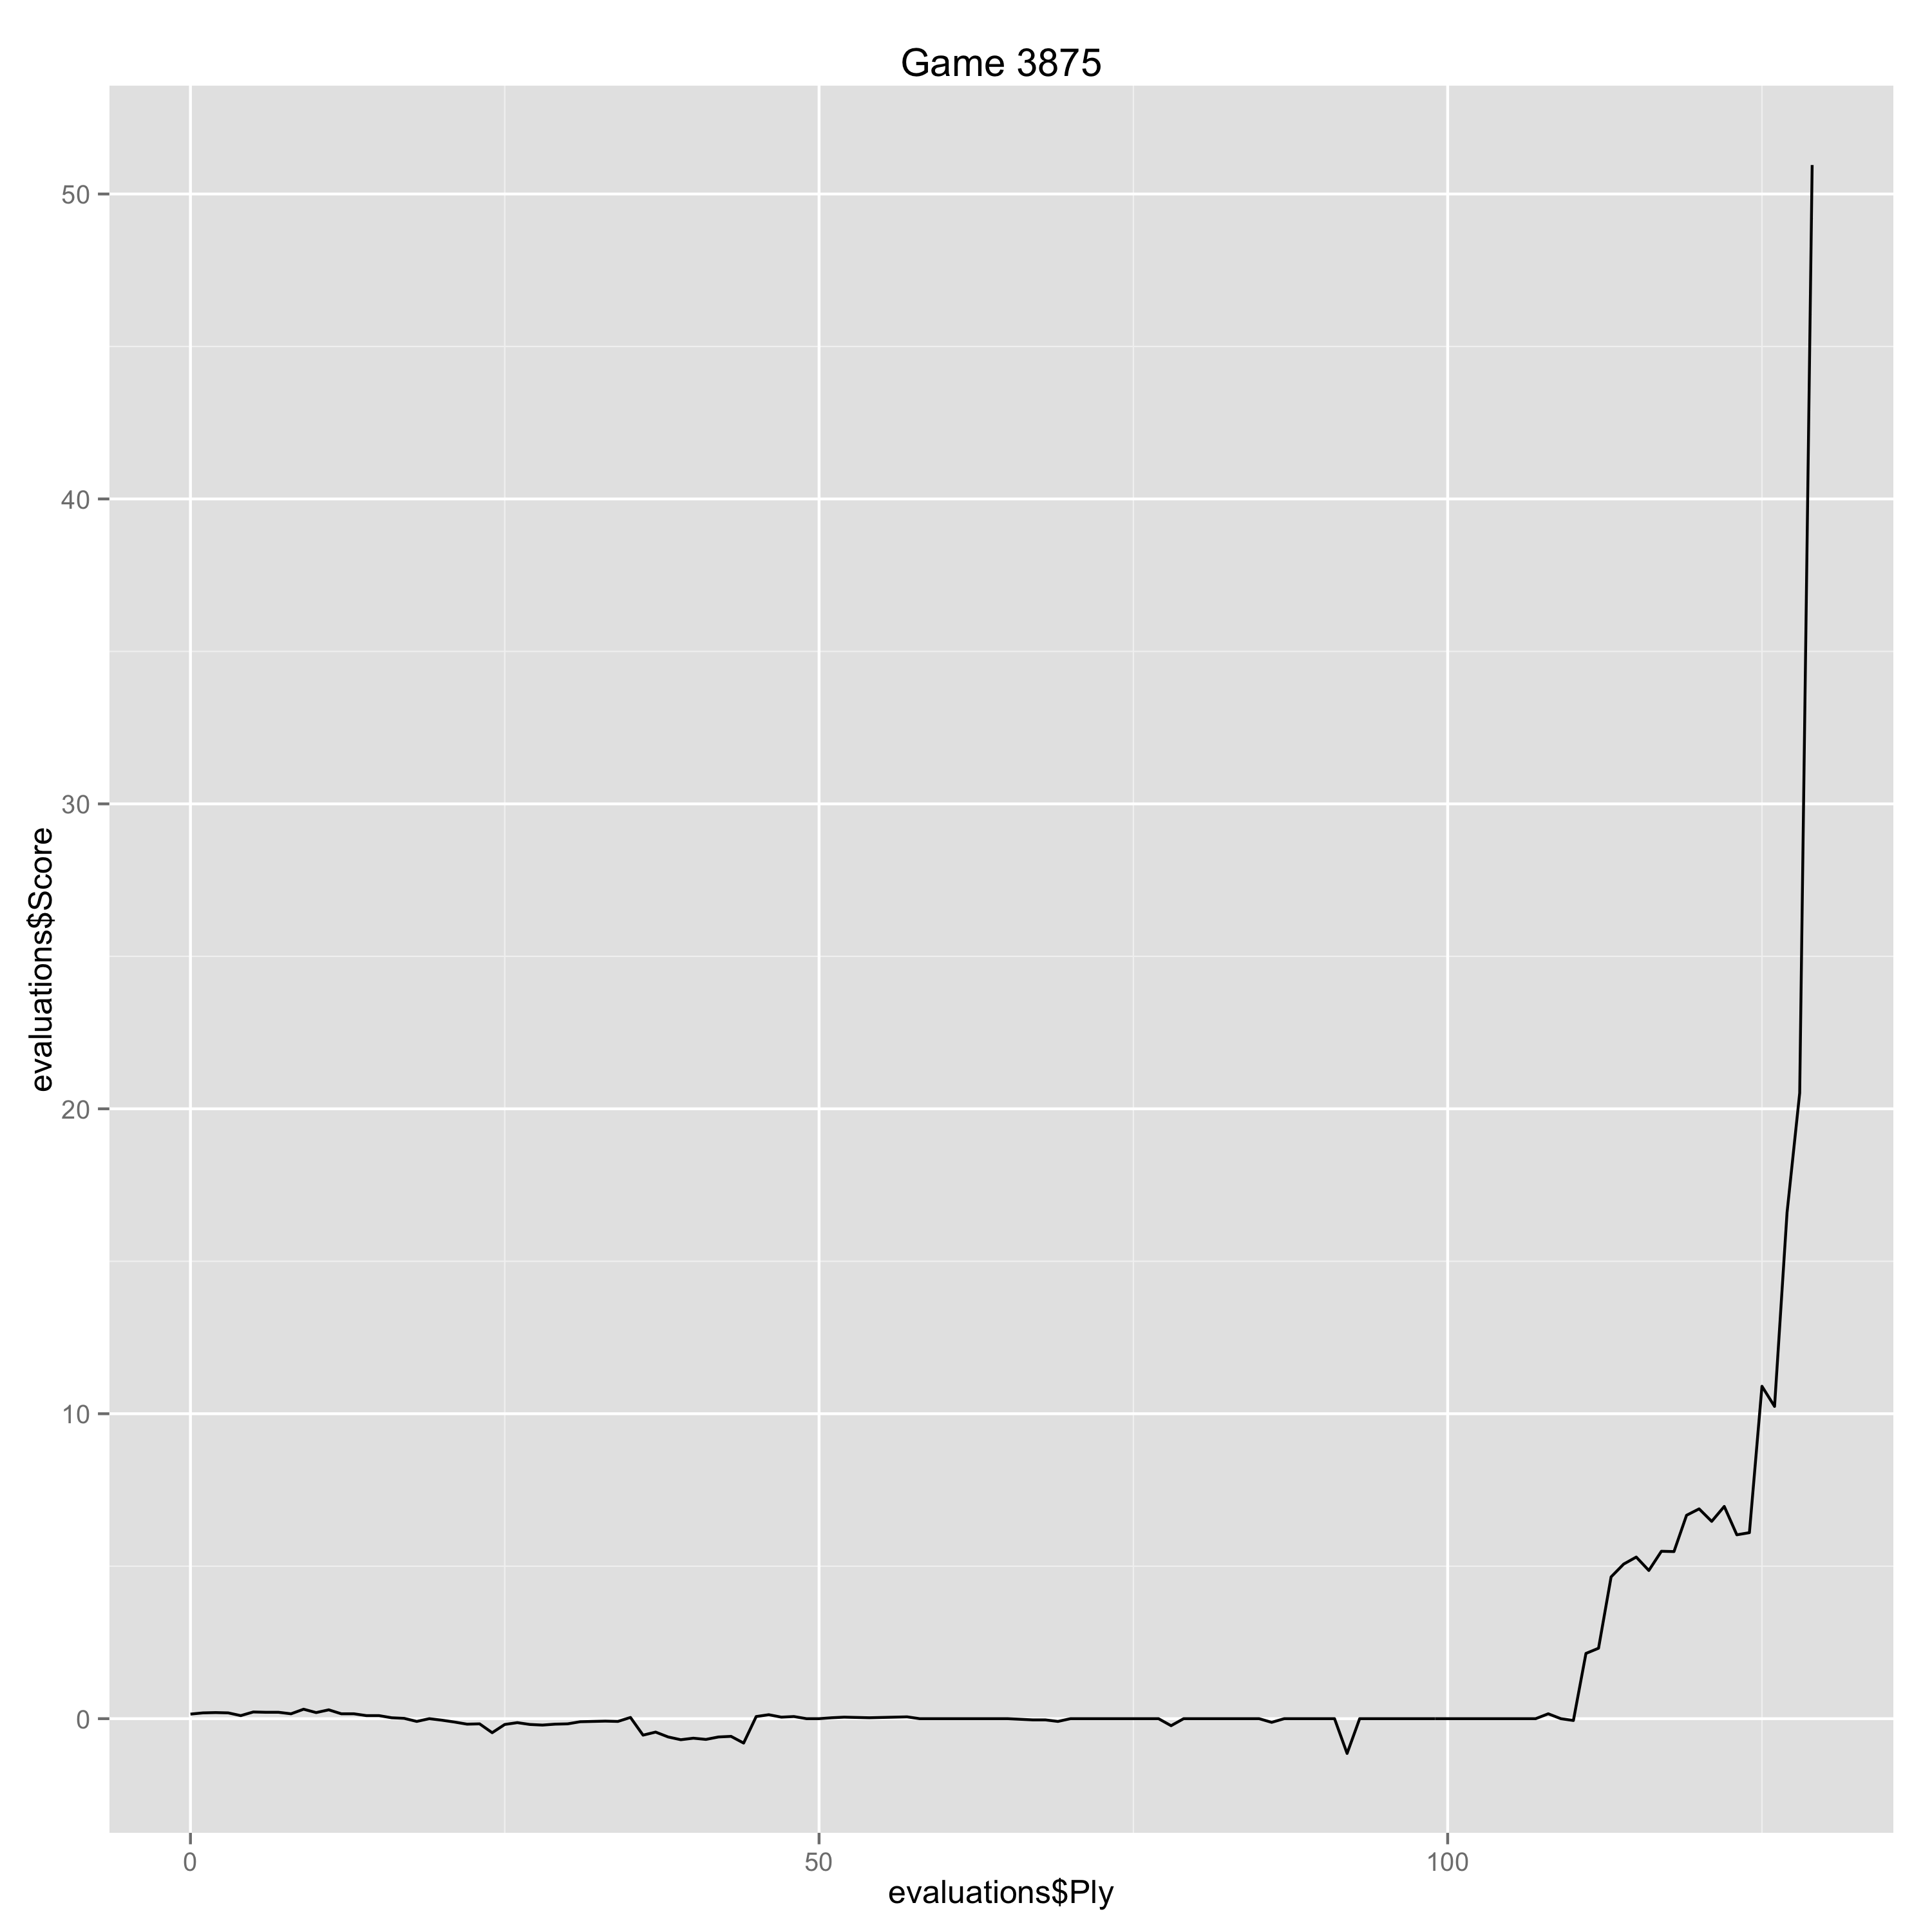

Data behind this chart, as committed beside it:
Ply, Move, White, Black, Score, Eval, Comment
0, [1], d4, , 0.15, 0.15, 
1, [1], , Nf6, 0.19, -0.04, 
2, [2], c4, , 0.2, 0.01, 
3, [2], , e6, 0.19, 0.01, 
4, [3], Nc3, , 0.1, -0.09, 
5, [3], , d5, 0.22, -0.12, 
6, [4], Bg5, , 0.21, -0.01, 
7, [4], , Be7, 0.21, 0.0, 
8, [5], cxd5, , 0.16, -0.05, 
9, [5], , Nxd5, 0.31, -0.15, 
10, [6], Bxe7, , 0.2, -0.11, 
11, [6], , Qxe7, 0.29, -0.09, 
12, [7], Nf3, , 0.16, -0.13, 
13, [7], , Nxc3, 0.16, 0.0, 
14, [8], bxc3, , 0.1, -0.06, 
15, [8], , O-O, 0.1, 0.0, 
16, [9], g3, , 0.03, -0.07, 
17, [9], , b6, 0.01, 0.02, 
18, [10], Bg2, , -0.09, -0.1, 
19, [10], , Bb7, 0.0, -0.09, 
20, [11], O-O, , -0.05, -0.05, 
21, [11], , c5, -0.11, 0.06, 
22, [12], Qb3, , -0.18, -0.07, 
23, [12], , Nc6, -0.17, -0.01, 
24, [13], Qa3, , -0.46, -0.29, 
25, [13], , cxd4, -0.19, -0.27, 
26, [14], Qxe7, , -0.13, 0.06, 
27, [14], , Nxe7, -0.19, 0.06, 
28, [15], cxd4, , -0.21, -0.02, 
29, [15], , Rac8, -0.18, -0.03, 
30, [16], Rfc1, , -0.17, 0.01, 
31, [16], , Rxc1+, -0.1, -0.07, 
32, [17], Rxc1, , -0.09, 0.01, 
33, [17], , Rc8, -0.08, -0.01, 
34, [18], Rxc8+, , -0.09, -0.01, 
35, [18], , Nxc8, 0.04, -0.13, 
36, [19], Kf1, , -0.54, -0.58, 
37, [19], , Bd5, -0.44, -0.1, 
38, [20], a3, , -0.6, -0.16, 
39, [20], , Nd6, -0.69, 0.09, 
40, [21], Ne5, , -0.64, 0.05, 
41, [21], , Bxg2+, -0.68, 0.04, 
42, [22], Kxg2, , -0.6, 0.08, 
43, [22], , Nb5, -0.58, -0.02, 
44, [23], Nc6, , -0.8, -0.22, 
45, [23], , Kf8, 0.07, -0.87, 
46, [24], a4, , 0.13, 0.06, 
47, [24], , Nc3, 0.05, 0.08, 
48, [25], Nxa7, , 0.07, 0.02, 
49, [25], , Nxe2, 0.0, 0.07, 
50, [26], Nb5, , 0.0, 0.0, 
51, [26], , Ke7, 0.03, -0.03, 
52, [27], Kf3, , 0.05, 0.02, 
53, [27], , Nc1, 0.04, 0.01, 
54, [28], Ke3, , 0.03, -0.01, 
55, [28], , Nb3, 0.04, -0.01, 
56, [29], Kd3, , 0.05, 0.01, 
57, [29], , Na5, 0.06, -0.01, 
58, [30], Kc3, , 0.0, -0.06, 
59, [30], , Kd7, 0.0, 0.0, 
... 70 more rows
